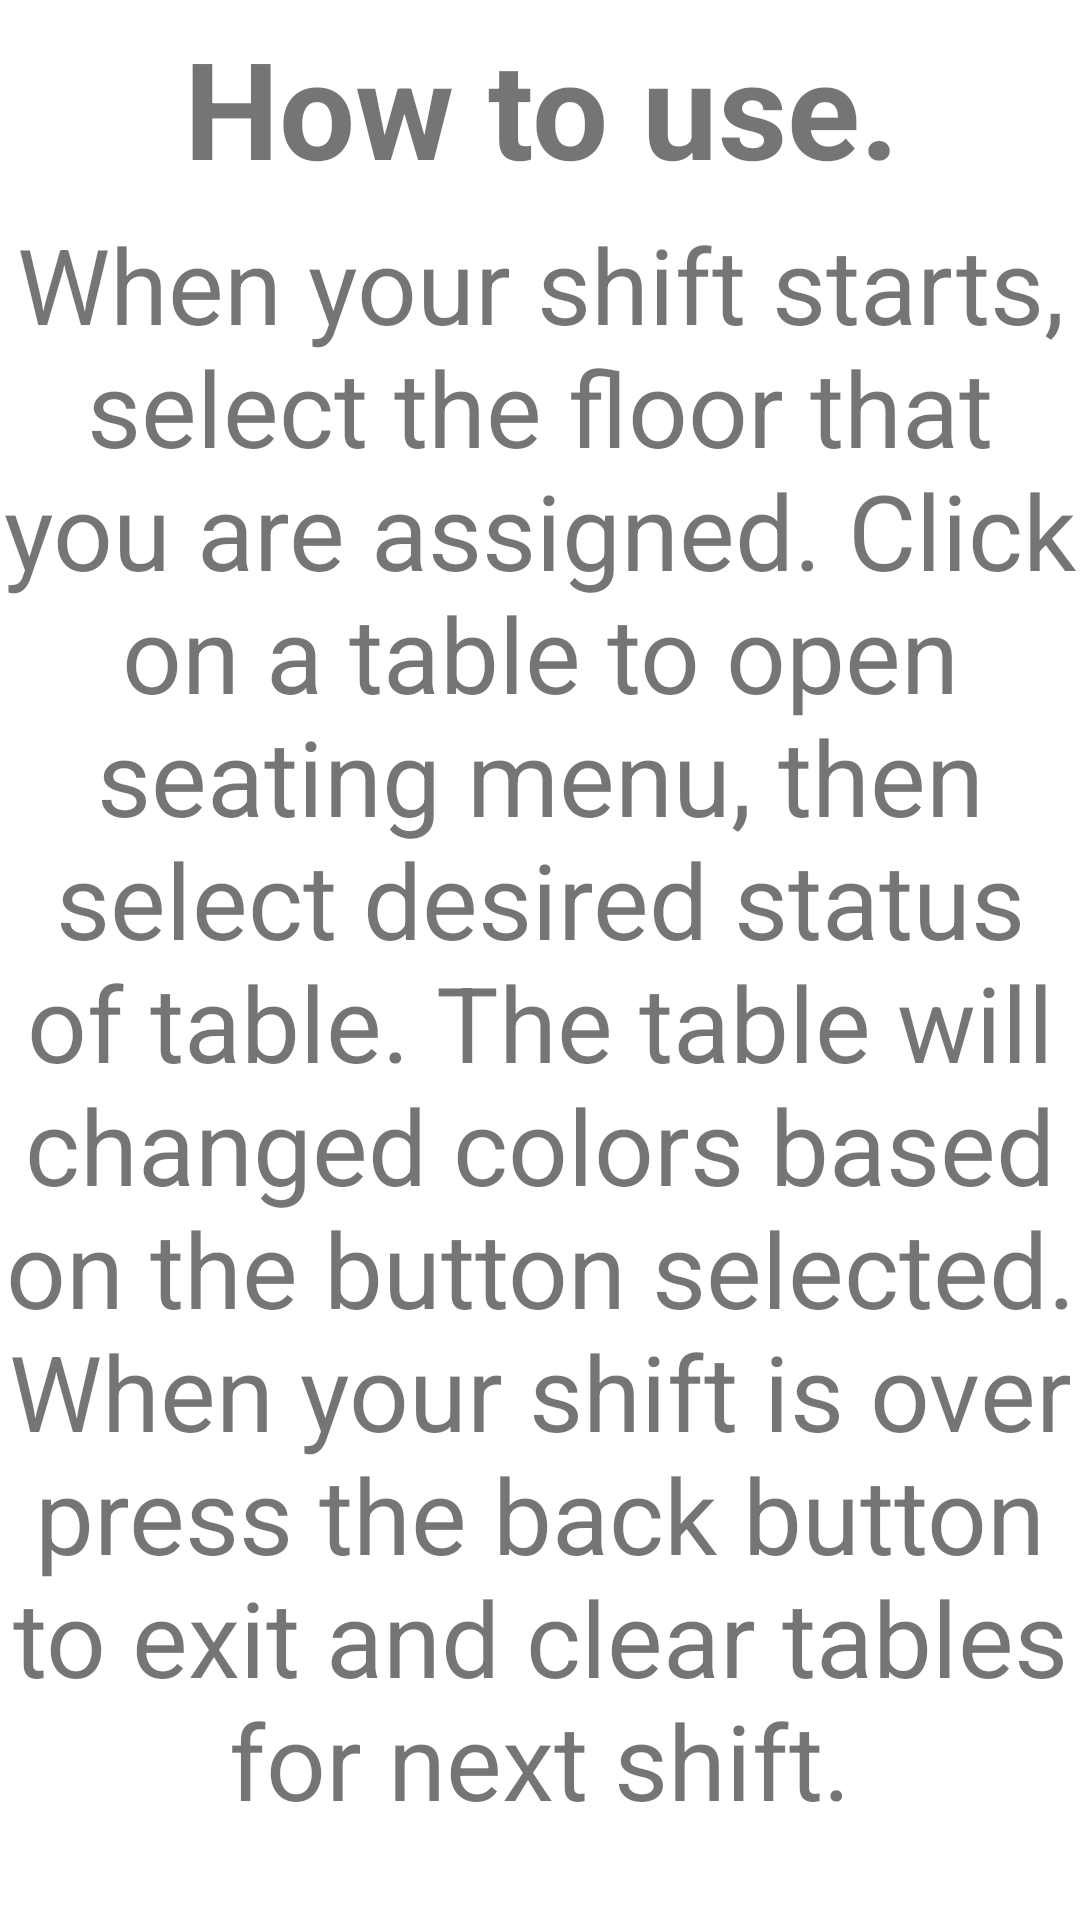

Reconstruct the res/layout file that produces this screen, plus the resources it refers to.
<!-- AndroidManifest.xml: application theme Theme.RestaurantReservation -->
<!-- res/layout/activity_help.xml -->
<?xml version="1.0" encoding="utf-8"?>
<androidx.constraintlayout.widget.ConstraintLayout xmlns:android="http://schemas.android.com/apk/res/android"
    xmlns:app="http://schemas.android.com/apk/res-auto"
    xmlns:tools="http://schemas.android.com/tools"
    android:layout_width="match_parent"
    android:layout_height="match_parent"
    android:background="@color/grayish"
    tools:context="com.zybooks.restaurantreservation.HelpActivity">

    <TextView
        android:id="@+id/instructionsTextView"
        android:layout_width="wrap_content"
        android:layout_height="wrap_content"
        android:layout_margin="30dp"
        android:gravity="center"
        android:text="@string/help_instructions"
        android:textSize="35sp"
        app:layout_constraintBottom_toBottomOf="parent"
        app:layout_constraintLeft_toLeftOf="parent"
        app:layout_constraintRight_toRightOf="parent" />

    <TextView
        android:id="@+id/textView"
        android:layout_width="401dp"
        android:layout_height="68dp"
        app:layout_constraintBottom_toTopOf="@+id/instructionsTextView"
        android:text="@string/howTo"
        android:textSize="45sp"
        android:textStyle="bold"
        android:gravity="center"
        app:layout_constraintEnd_toEndOf="parent"
        app:layout_constraintStart_toStartOf="parent"
        app:layout_constraintTop_toTopOf="parent" />

</androidx.constraintlayout.widget.ConstraintLayout>
<!-- resources referenced by this layout -->
<resources>
  <string name="help_instructions">When your shift starts, select the floor that you are assigned. Click on a table to open seating menu, then select desired status of table. The table will changed colors based on the button selected. When your shift is over press the back button to exit and clear tables for next shift.</string>
  <string name="howTo">How to use.</string>
  <style name="Theme.RestaurantReservation" parent="Theme.MaterialComponents.DayNight.DarkActionBar">
          
          <item name="colorPrimary">@color/purple_500</item>
          <item name="colorPrimaryVariant">@color/purple_700</item>
          <item name="colorOnPrimary">@color/white</item>
          
          <item name="colorSecondary">@color/teal_200</item>
          <item name="colorSecondaryVariant">@color/teal_700</item>
          <item name="colorOnSecondary">@color/black</item>
          
          <item name="android:statusBarColor" tools:targetApi="l">?attr/colorPrimaryVariant</item>
          
      </style>
  <color name="purple_500">#FF6200EE</color>
  <color name="purple_700">#FF3700B3</color>
  <color name="teal_200">#FF03DAC5</color>
  <color name="teal_700">#FF018786</color>
  <color name="black">#FF000000</color>
  <!-- not gathered from this repository: default colours our renderer supplied (Android Studio template values) -->
  <color name="white">#FFFFFFFF</color>
</resources>
